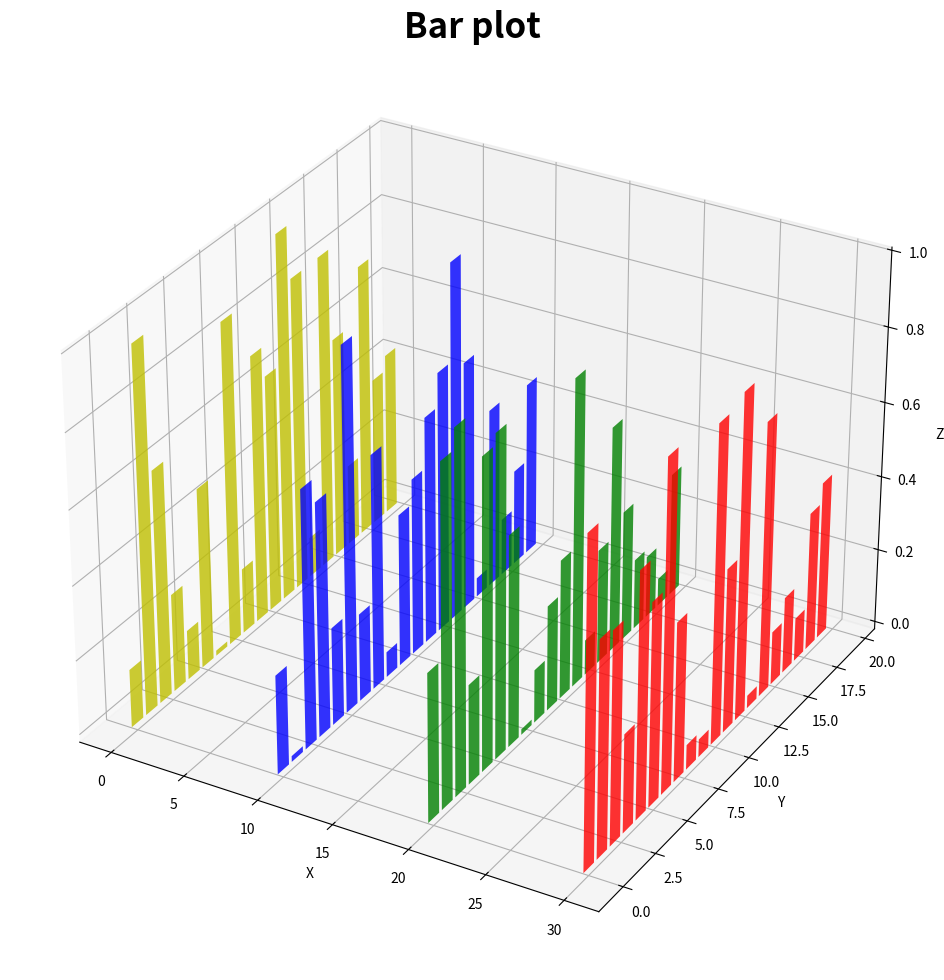

Here is the Python script that generated this plot:
# -*- coding: utf-8 -*-
# [redacted]

import numpy as np
import matplotlib.pyplot as plt
from mpl_toolkits.mplot3d import Axes3D

fig = plt.figure(figsize=(16, 12))
ax = fig.add_subplot(111, projection="3d")
a = zip(['r', 'g', 'b', 'y'], [30, 20, 10, 0])
for c, z in a:
    xs = np.arange(20)  # [0,20)之间的自然数,共20个
    ys = np.random.rand(20)  # 生成20个[0,1]之间的随机数
    cs = [c] * len(xs)  # 生成颜色列表
    ax.bar(xs, ys, z, zdir='x', color=cs, alpha=0.8)  # 以zdir='x'，指定z的方向为x轴，那么x轴取值为[30,20,10,0]
#   ax.bar(xs, ys, z, zdir='y', color=cs, alpha=0.8)
#   ax.bar(xs, ys, z, zdir='z', color=cs, alpha=0.8)

ax.set_xlabel('X')
ax.set_ylabel('Y')
ax.set_zlabel('Z')
ax.set_title('Bar plot', size=25, weight='bold')
plt.show()